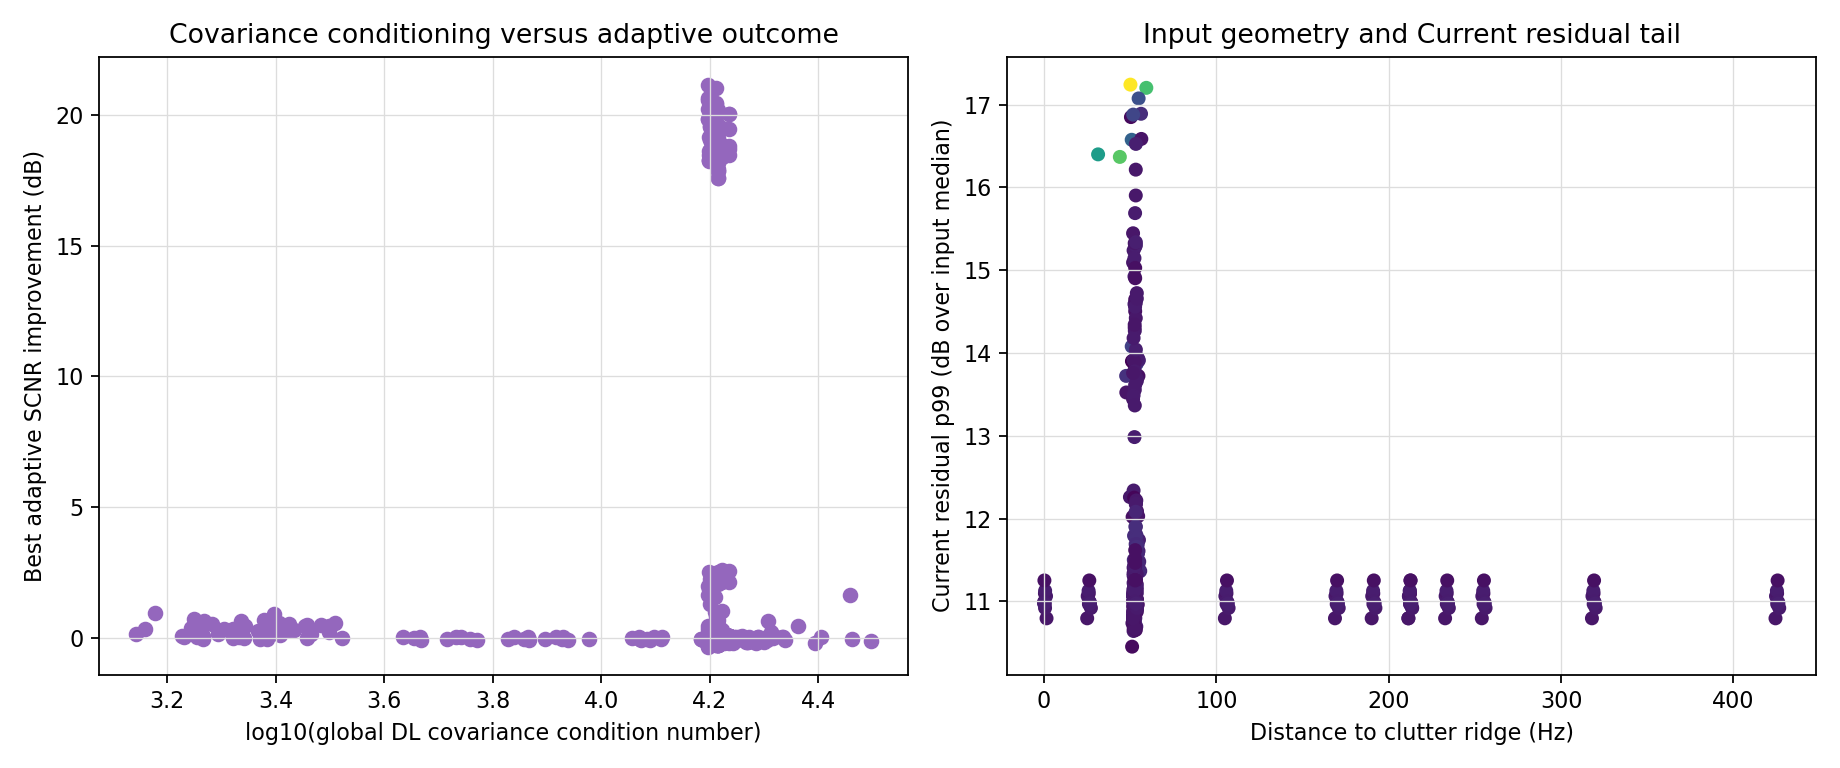

The table this chart was drawn from, first rows:
case_id, factor, factor_family, factor_level, seed, scenario_label, valid_pulse_fraction, texture_sigma_config, azimuth_subcell_count_config, texture_nonuniformity_cv, p38_slope_rad_per_hz, p38_intercept_rad, p38_rmse_rad, p38_inlier_ratio, p38_accepted_sample_count, coherence_mean, coherence_p10, F1_F2_energy_ratio_dB, phase_variance_rad2, distance_to_clutter_ridge_hz, distance_to_clutter_ridge_mps, clutter_ridge_angle_deg_diagnostic, target_beam_hypothesis_angle_deg, distance_to_support_edge_rows
baseline_v2_texturesigma0p2_s20261001, texture_sigma, texture_sigma, 0.2, 20261001, Baseline V2 controlled single-target cas…, 1.0, 0.2, 9.0, 0.9426, 0.0008672, -0.005299, 0.004274, 1.0, 34.0, 0.7271, 0.3682, -0.06762, 0.05756, 52.02, 0.4873, -0.4654, 0.0, 18
baseline_v2_texturesigma0p2_s20261002, texture_sigma, texture_sigma, 0.2, 20261002, Baseline V2 controlled single-target cas…, 1.0, 0.2, 9.0, 0.9451, 0.0008744, -0.007641, 0.00436, 1.0, 34.0, 0.7242, 0.3542, -0.06943, 0.06191, 53.03, 0.4968, -0.4744, 0.0, 18
baseline_v2_texturesigma0p2_s20261003, texture_sigma, texture_sigma, 0.2, 20261003, Baseline V2 controlled single-target cas…, 1.0, 0.2, 9.0, 0.9588, 0.0008722, -0.007319, 0.004349, 1.0, 34.0, 0.7228, 0.3569, -0.06865, 0.05984, 52.78, 0.4944, -0.4722, 0.0, 18
baseline_v2_texturesigma0p2_s20261004, texture_sigma, texture_sigma, 0.2, 20261004, Baseline V2 controlled single-target cas…, 1.0, 0.2, 9.0, 0.9335, 0.0008733, -0.006738, 0.004613, 1.0, 34.0, 0.7239, 0.3566, -0.0698, 0.06079, 52.79, 0.4946, -0.4723, 0.0, 18
baseline_v2_texturesigma0p2_s20261005, texture_sigma, texture_sigma, 0.2, 20261005, Baseline V2 controlled single-target cas…, 1.0, 0.2, 9.0, 0.9607, 0.0008722, -0.00654, 0.004149, 1.0, 34.0, 0.7146, 0.3292, -0.07108, 0.06519, 52.66, 0.4933, -0.4711, 0.0, 18
baseline_v2_texturesigma0p2_s20261006, texture_sigma, texture_sigma, 0.2, 20261006, Baseline V2 controlled single-target cas…, 1.0, 0.2, 9.0, 0.9589, 0.0008746, -0.006583, 0.004104, 1.0, 34.0, 0.729, 0.3643, -0.06872, 0.06086, 52.32, 0.4902, -0.4681, 0.0, 18
baseline_v2_texturesigma0p2_s20261007, texture_sigma, texture_sigma, 0.2, 20261007, Baseline V2 controlled single-target cas…, 1.0, 0.2, 9.0, 0.9294, 0.0008772, -0.007891, 0.004259, 1.0, 34.0, 0.718, 0.335, -0.07225, 0.06699, 52.93, 0.4959, -0.4736, 0.0, 18
baseline_v2_texturesigma0p2_s20261008, texture_sigma, texture_sigma, 0.2, 20261008, Baseline V2 controlled single-target cas…, 1.0, 0.2, 9.0, 0.9526, 0.0008687, 0.0004426, 0.004565, 1.0, 34.0, 0.7247, 0.3598, -0.0675, 0.06102, 53.6, 0.5022, -0.4796, 0.0, 18
baseline_v2_texturesigma0p2_s20261009, texture_sigma, texture_sigma, 0.2, 20261009, Baseline V2 controlled single-target cas…, 1.0, 0.2, 9.0, 0.9484, 0.0008713, -0.006476, 0.004266, 1.0, 34.0, 0.7291, 0.3668, -0.06908, 0.05957, 52.33, 0.4903, -0.4682, 0.0, 18
baseline_v2_texturesigma0p2_s20261010, texture_sigma, texture_sigma, 0.2, 20261010, Baseline V2 controlled single-target cas…, 1.0, 0.2, 9.0, 0.9648, 0.0008691, -0.007513, 0.004415, 1.0, 34.0, 0.7274, 0.3653, -0.06756, 0.05946, 52.97, 0.4962, -0.4739, 0.0, 18
baseline_v2_texturesigma0p4_s20261001, texture_sigma, texture_sigma, 0.4, 20261001, Baseline V2 controlled single-target cas…, 1.0, 0.4, 9.0, 0.9303, 0.0008697, -0.005038, 0.004119, 1.0, 34.0, 0.7201, 0.3502, -0.06786, 0.06141, 51.73, 0.4846, -0.4628, 0.0, 18
baseline_v2_texturesigma0p4_s20261002, texture_sigma, texture_sigma, 0.4, 20261002, Baseline V2 controlled single-target cas…, 1.0, 0.4, 9.0, 0.937, 0.0008745, 0.0006319, 0.004136, 1.0, 34.0, 0.7186, 0.3379, -0.06892, 0.06595, 53.3, 0.4993, -0.4768, 0.0, 18
baseline_v2_texturesigma0p4_s20261003, texture_sigma, texture_sigma, 0.4, 20261003, Baseline V2 controlled single-target cas…, 1.0, 0.4, 9.0, 0.9481, 0.0008717, -0.006687, 0.004199, 1.0, 34.0, 0.7149, 0.3396, -0.06889, 0.06218, 52.02, 0.4874, -0.4654, 0.0, 18
baseline_v2_texturesigma0p4_s20261004, texture_sigma, texture_sigma, 0.4, 20261004, Baseline V2 controlled single-target cas…, 1.0, 0.4, 9.0, 0.9263, 0.0008732, -0.006636, 0.004388, 1.0, 34.0, 0.7189, 0.3443, -0.06905, 0.06292, 52.66, 0.4934, -0.4712, 0.0, 18
baseline_v2_texturesigma0p4_s20261005, texture_sigma, texture_sigma, 0.4, 20261005, Baseline V2 controlled single-target cas…, 1.0, 0.4, 9.0, 0.9532, 0.0008723, -0.006445, 0.003982, 1.0, 34.0, 0.7076, 0.312, -0.07064, 0.0689, 52.54, 0.4922, -0.47, 0.0, 18
baseline_v2_texturesigma0p4_s20261006, texture_sigma, texture_sigma, 0.4, 20261006, Baseline V2 controlled single-target cas…, 1.0, 0.4, 9.0, 0.9512, 0.0008721, -0.007591, 0.003861, 1.0, 34.0, 0.7224, 0.3518, -0.06781, 0.06274, 52.9, 0.4956, -0.4733, 0.0, 18
baseline_v2_texturesigma0p4_s20261007, texture_sigma, texture_sigma, 0.4, 20261007, Baseline V2 controlled single-target cas…, 1.0, 0.4, 9.0, 0.9114, 0.0008761, -0.00798, 0.004097, 1.0, 34.0, 0.712, 0.3208, -0.07203, 0.071, 52.96, 0.4961, -0.4738, 0.0, 18
baseline_v2_texturesigma0p4_s20261008, texture_sigma, texture_sigma, 0.4, 20261008, Baseline V2 controlled single-target cas…, 1.0, 0.4, 9.0, 0.94, 0.000871, -0.0005515, 0.004549, 1.0, 34.0, 0.7172, 0.3403, -0.0673, 0.06522, 53.9, 0.505, -0.4822, 0.0, 18
baseline_v2_texturesigma0p4_s20261009, texture_sigma, texture_sigma, 0.4, 20261009, Baseline V2 controlled single-target cas…, 1.0, 0.4, 9.0, 0.9408, 0.0008733, -0.006999, 0.004116, 1.0, 34.0, 0.7225, 0.3495, -0.06926, 0.0633, 52.73, 0.494, -0.4717, 0.0, 18
baseline_v2_texturesigma0p4_s20261010, texture_sigma, texture_sigma, 0.4, 20261010, Baseline V2 controlled single-target cas…, 1.0, 0.4, 9.0, 0.9581, 0.0008677, 0.0003623, 0.004106, 1.0, 34.0, 0.7212, 0.3516, -0.06656, 0.06214, 53.36, 0.4999, -0.4774, 0.0, 18
baseline_v2_texturesigma0p8_s20261001, texture_sigma, texture_sigma, 0.8, 20261001, Baseline V2 controlled single-target cas…, 1.0, 0.8, 9.0, 0.9393, 0.0008835, -0.005635, 0.003694, 1.0, 34.0, 0.6979, 0.2697, -0.06888, 0.07999, 52.08, 0.4879, -0.4659, 0.0, 18
baseline_v2_texturesigma0p8_s20261002, texture_sigma, texture_sigma, 0.8, 20261002, Baseline V2 controlled single-target cas…, 1.0, 0.8, 9.0, 0.9228, 0.0008716, 0.0001959, 0.00358, 1.0, 34.0, 0.6987, 0.2903, -0.06772, 0.07505, 53.3, 0.4994, -0.4769, 0.0, 18
baseline_v2_texturesigma0p8_s20261003, texture_sigma, texture_sigma, 0.8, 20261003, Baseline V2 controlled single-target cas…, 1.0, 0.8, 9.0, 0.9382, 0.0008691, -0.004436, 0.004008, 1.0, 34.0, 0.6889, 0.2854, -0.06823, 0.07132, 49.9, 0.4675, -0.4464, 0.0, 18
baseline_v2_texturesigma0p8_s20261004, texture_sigma, texture_sigma, 0.8, 20261004, Baseline V2 controlled single-target cas…, 1.0, 0.8, 9.0, 0.9079, 0.0008714, -0.005555, 0.004134, 1.0, 34.0, 0.7021, 0.2945, -0.06716, 0.07126, 51.45, 0.482, -0.4603, 0.0, 18
baseline_v2_texturesigma0p8_s20261005, texture_sigma, texture_sigma, 0.8, 20261005, Baseline V2 controlled single-target cas…, 1.0, 0.8, 9.0, 0.9489, 0.0008721, -0.005876, 0.003836, 1.0, 34.0, 0.6875, 0.2737, -0.06915, 0.07954, 52.02, 0.4874, -0.4654, 0.0, 18
baseline_v2_texturesigma0p8_s20261006, texture_sigma, texture_sigma, 0.8, 20261006, Baseline V2 controlled single-target cas…, 1.0, 0.8, 9.0, 0.9265, 0.0008674, -0.0006881, 0.003589, 1.0, 34.0, 0.7006, 0.299, -0.06606, 0.07171, 54.01, 0.506, -0.4832, 0.0, 18
baseline_v2_texturesigma0p8_s20261007, texture_sigma, texture_sigma, 0.8, 20261007, Baseline V2 controlled single-target cas…, 1.0, 0.8, 9.0, 0.8763, 0.0008712, -0.00716, 0.003857, 1.0, 34.0, 0.6917, 0.2575, -0.07107, 0.08283, 52.34, 0.4904, -0.4683, 0.0, 18
baseline_v2_texturesigma0p8_s20261008, texture_sigma, texture_sigma, 0.8, 20261008, Baseline V2 controlled single-target cas…, 1.0, 0.8, 9.0, 0.9262, 0.0008741, -0.002404, 0.004533, 1.0, 34.0, 0.6959, 0.2755, -0.06618, 0.07717, 54.68, 0.5122, -0.4892, 0.0, 18
baseline_v2_texturesigma0p8_s20261009, texture_sigma, texture_sigma, 0.8, 20261009, Baseline V2 controlled single-target cas…, 1.0, 0.8, 9.0, 0.936, 0.0008795, 0.0009421, 0.003927, 1.0, 34.0, 0.7, 0.2904, -0.06924, 0.07814, 53.6, 0.5022, -0.4795, 0.0, 18
baseline_v2_texturesigma0p8_s20261010, texture_sigma, texture_sigma, 0.8, 20261010, Baseline V2 controlled single-target cas…, 1.0, 0.8, 9.0, 0.9421, 0.0008714, -0.0005672, 0.003728, 1.0, 34.0, 0.6969, 0.2988, -0.06555, 0.07249, 53.4, 0.5003, -0.4778, 0.0, 18
baseline_v2_texturesigma1p1_s20261001, texture_sigma, texture_sigma, 1.1, 20261001, Baseline V2 controlled single-target cas…, 1.0, 1.1, 9.0, 1.081, 0.0009109, 0.001265, 0.004532, 1.0, 34.0, 0.6893, 0.2311, -0.06938, 0.1041, 53.89, 0.5048, -0.4821, 0.0, 18
baseline_v2_texturesigma1p1_s20261002, texture_sigma, texture_sigma, 1.1, 20261002, Baseline V2 controlled single-target cas…, 1.0, 1.1, 9.0, 0.9631, 0.0008665, -0.007948, 0.00345, 1.0, 34.0, 0.6791, 0.2437, -0.06711, 0.08159, 52.65, 0.4933, -0.471, 0.0, 18
baseline_v2_texturesigma1p1_s20261003, texture_sigma, texture_sigma, 1.1, 20261003, Baseline V2 controlled single-target cas…, 1.0, 1.1, 9.0, 1.03, 0.0008701, -0.001964, 0.004295, 1.0, 34.0, 0.6634, 0.2269, -0.06734, 0.08037, 47.71, 0.447, -0.4268, 0.0, 18
baseline_v2_texturesigma1p1_s20261004, texture_sigma, texture_sigma, 1.1, 20261004, Baseline V2 controlled single-target cas…, 1.0, 1.1, 9.0, 0.9265, 0.0008706, -0.002097, 0.004629, 1.0, 34.0, 0.6862, 0.2631, -0.06639, 0.07929, 47.81, 0.4479, -0.4277, 0.0, 18
baseline_v2_texturesigma1p1_s20261005, texture_sigma, texture_sigma, 1.1, 20261005, Baseline V2 controlled single-target cas…, 1.0, 1.1, 9.0, 1.089, 0.0008742, -0.004678, 0.005076, 1.0, 34.0, 0.6646, 0.235, -0.06795, 0.08701, 50.94, 0.4772, -0.4557, 0.0, 18
baseline_v2_texturesigma1p1_s20261006, texture_sigma, texture_sigma, 1.1, 20261006, Baseline V2 controlled single-target cas…, 1.0, 1.1, 9.0, 0.9112, 0.000861, -0.001947, 0.003748, 1.0, 34.0, 0.6823, 0.256, -0.0653, 0.07899, 54.85, 0.5139, -0.4907, 0.0, 18
baseline_v2_texturesigma1p1_s20261007, texture_sigma, texture_sigma, 1.1, 20261007, Baseline V2 controlled single-target cas…, 1.0, 1.1, 9.0, 0.861, 0.0008669, -0.005561, 0.00435, 1.0, 34.0, 0.6753, 0.2242, -0.07028, 0.09132, 51.07, 0.4784, -0.4569, 0.0, 18
baseline_v2_texturesigma1p1_s20261008, texture_sigma, texture_sigma, 1.1, 20261008, Baseline V2 controlled single-target cas…, 1.0, 1.1, 9.0, 0.9676, 0.0008767, -0.003289, 0.005065, 1.0, 34.0, 0.6793, 0.2478, -0.06538, 0.08621, 55.1, 0.5162, -0.493, 0.0, 18
baseline_v2_texturesigma1p1_s20261009, texture_sigma, texture_sigma, 1.1, 20261009, Baseline V2 controlled single-target cas…, 1.0, 1.1, 9.0, 0.9531, 0.0008852, 0.0004548, 0.004694, 1.0, 34.0, 0.6843, 0.2416, -0.06886, 0.09035, 54.41, 0.5097, -0.4867, 0.0, 18
baseline_v2_texturesigma1p1_s20261010, texture_sigma, texture_sigma, 1.1, 20261010, Baseline V2 controlled single-target cas…, 1.0, 1.1, 9.0, 0.9586, 0.0008827, -0.009246, 0.004242, 1.0, 34.0, 0.6768, 0.2394, -0.06575, 0.08702, 52.71, 0.4938, -0.4715, 0.0, 18
baseline_v2_texturesigma1p5_s20261001, texture_sigma, texture_sigma, 1.5, 20261001, Baseline V2 controlled single-target cas…, 1.0, 1.5, 9.0, 1.688, 0.001014, -0.00478, 0.01001, 1.0, 33.0, 0.709, 0.2415, -0.06907, 0.1478, 59.42, 0.5567, -0.5316, 0.0, 18
baseline_v2_texturesigma1p5_s20261002, texture_sigma, texture_sigma, 1.5, 20261002, Baseline V2 controlled single-target cas…, 1.0, 1.5, 9.0, 1.228, 0.0008655, -0.0062, 0.004815, 1.0, 34.0, 0.6551, 0.2017, -0.06686, 0.0898, 50.93, 0.4771, -0.4556, 0.0, 18
baseline_v2_texturesigma1p5_s20261003, texture_sigma, texture_sigma, 1.5, 20261003, Baseline V2 controlled single-target cas…, 1.0, 1.5, 9.0, 1.731, 0.0008816, 0.002653, 0.005685, 1.0, 34.0, 0.6283, 0.1646, -0.06696, 0.09257, 44.05, 0.4127, -0.3941, 0.0, 18
baseline_v2_texturesigma1p5_s20261004, texture_sigma, texture_sigma, 1.5, 20261004, Baseline V2 controlled single-target cas…, 1.0, 1.5, 9.0, 1.504, 0.0008763, -0.003989, 0.007115, 1.0, 34.0, 0.658, 0.2054, -0.06705, 0.08819, 31.43, 0.2945, -0.2812, 0.0, 18
baseline_v2_texturesigma1p5_s20261005, texture_sigma, texture_sigma, 1.5, 20261005, Baseline V2 controlled single-target cas…, 1.0, 1.5, 9.0, 2.036, 0.0008923, -0.003916, 0.009177, 1.0, 34.0, 0.6183, 0.1869, -0.06716, 0.09282, 50.2, 0.4703, -0.4491, 0.0, 18
baseline_v2_texturesigma1p5_s20261006, texture_sigma, texture_sigma, 1.5, 20261006, Baseline V2 controlled single-target cas…, 1.0, 1.5, 9.0, 0.9237, 0.0008515, -0.004101, 0.005039, 1.0, 34.0, 0.6621, 0.2229, -0.06509, 0.08492, 56.52, 0.5295, -0.5056, 0.0, 18
baseline_v2_texturesigma1p5_s20261007, texture_sigma, texture_sigma, 1.5, 20261007, Baseline V2 controlled single-target cas…, 1.0, 1.5, 9.0, 0.8896, 0.0008638, -0.004105, 0.006006, 1.0, 34.0, 0.6546, 0.2005, -0.06939, 0.09781, 50.49, 0.473, -0.4517, 0.0, 18
baseline_v2_texturesigma1p5_s20261008, texture_sigma, texture_sigma, 1.5, 20261008, Baseline V2 controlled single-target cas…, 1.0, 1.5, 9.0, 1.147, 0.0008873, -0.003747, 0.006867, 1.0, 34.0, 0.6603, 0.2095, -0.06537, 0.09462, 54.94, 0.5147, -0.4916, 0.0, 18
baseline_v2_texturesigma1p5_s20261009, texture_sigma, texture_sigma, 1.5, 20261009, Baseline V2 controlled single-target cas…, 1.0, 1.5, 9.0, 1.01, 0.0008957, -0.0007983, 0.007477, 1.0, 34.0, 0.6795, 0.2165, -0.06811, 0.1009, 56.35, 0.5279, -0.5041, 0.0, 18
baseline_v2_texturesigma1p5_s20261010, texture_sigma, texture_sigma, 1.5, 20261010, Baseline V2 controlled single-target cas…, 1.0, 1.5, 9.0, 1.106, 0.0009099, -0.008941, 0.006362, 1.0, 33.0, 0.6604, 0.1924, -0.06647, 0.1137, 51.79, 0.4852, -0.4634, 0.0, 18
baseline_v2_azimuthsubcellcount3_s202610…, azimuth_subcell_count, azimuth_subcell_count, 3, 20261001, Baseline V2 controlled single-target cas…, 1.0, 0.4, 3.0, 0.8816, 0.0008736, -0.00623, 0.004083, 1.0, 39.0, 0.7483, 0.3588, -0.06789, 0.01631, 52.45, 0.4913, -0.4692, 0.0, 18
baseline_v2_azimuthsubcellcount3_s202610…, azimuth_subcell_count, azimuth_subcell_count, 3, 20261002, Baseline V2 controlled single-target cas…, 1.0, 0.4, 3.0, 0.8891, 0.0008805, -0.0004543, 0.004155, 1.0, 39.0, 0.747, 0.3521, -0.06857, 0.01652, 54.01, 0.506, -0.4832, 0.0, 18
baseline_v2_azimuthsubcellcount3_s202610…, azimuth_subcell_count, azimuth_subcell_count, 3, 20261003, Baseline V2 controlled single-target cas…, 1.0, 0.4, 3.0, 0.9015, 0.0008784, -0.00712, 0.004291, 1.0, 39.0, 0.7449, 0.3562, -0.06866, 0.01638, 52.59, 0.4926, -0.4704, 0.0, 18
baseline_v2_azimuthsubcellcount3_s202610…, azimuth_subcell_count, azimuth_subcell_count, 3, 20261004, Baseline V2 controlled single-target cas…, 1.0, 0.4, 3.0, 0.8788, 0.00088, 0.001189, 0.004576, 1.0, 39.0, 0.7461, 0.3546, -0.06912, 0.01668, 53.35, 0.4998, -0.4773, 0.0, 18
baseline_v2_azimuthsubcellcount3_s202610…, azimuth_subcell_count, azimuth_subcell_count, 3, 20261005, Baseline V2 controlled single-target cas…, 1.0, 0.4, 3.0, 0.9077, 0.0008814, -0.007444, 0.004447, 1.0, 39.0, 0.7377, 0.3344, -0.07054, 0.01677, 53.21, 0.4985, -0.4761, 0.0, 18
baseline_v2_azimuthsubcellcount3_s202610…, azimuth_subcell_count, azimuth_subcell_count, 3, 20261006, Baseline V2 controlled single-target cas…, 1.0, 0.4, 3.0, 0.9035, 0.0008786, 0.0001586, 0.004183, 1.0, 39.0, 0.7491, 0.3586, -0.06805, 0.01662, 53.54, 0.5016, -0.479, 0.0, 18
baseline_v2_azimuthsubcellcount3_s202610…, azimuth_subcell_count, azimuth_subcell_count, 3, 20261007, Baseline V2 controlled single-target cas…, 1.0, 0.4, 3.0, 0.8641, 0.0008853, 2.502815239642178e-05, 0.004736, 1.0, 39.0, 0.7398, 0.3326, -0.07196, 0.01694, 53.58, 0.5019, -0.4793, 0.0, 18
baseline_v2_azimuthsubcellcount3_s202610…, azimuth_subcell_count, azimuth_subcell_count, 3, 20261008, Baseline V2 controlled single-target cas…, 1.0, 0.4, 3.0, 0.8947, 0.0008782, -0.001219, 0.004696, 1.0, 39.0, 0.7471, 0.3581, -0.06717, 0.01659, 54.45, 0.5101, -0.4871, 0.0, 18
baseline_v2_azimuthsubcellcount3_s202610…, azimuth_subcell_count, azimuth_subcell_count, 3, 20261009, Baseline V2 controlled single-target cas…, 1.0, 0.4, 3.0, 0.8923, 0.0008783, 0.0008054, 0.004007, 1.0, 39.0, 0.7501, 0.3644, -0.06914, 0.01648, 53.37, 0.5, -0.4774, 0.0, 18
baseline_v2_azimuthsubcellcount3_s202610…, azimuth_subcell_count, azimuth_subcell_count, 3, 20261010, Baseline V2 controlled single-target cas…, 1.0, 0.4, 3.0, 0.912, 0.0008762, -0.0001915, 0.004606, 1.0, 39.0, 0.7496, 0.3686, -0.06656, 0.01651, 53.92, 0.5051, -0.4824, 0.0, 18
... 410 more rows
